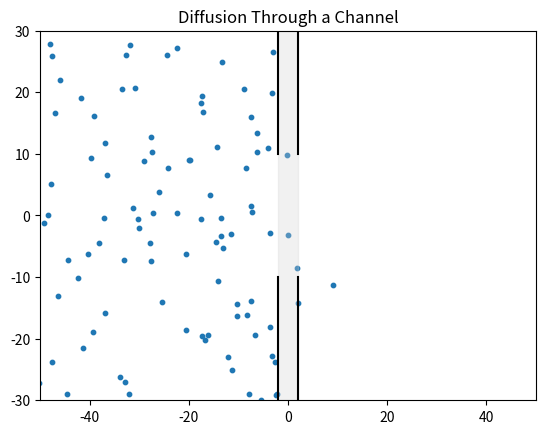

This figure's Python source: (Note: this script raises an exception after producing the figure.)
import numpy as np
import matplotlib.pyplot as plt
import matplotlib.animation as animation

# Simulation parameters
T = 1000
dt = 1.0
t = np.arange(0, T, dt)
N = t.shape[0]

num_particles = 100
box_width = 100
box_height = 60
channel_y_range = (-10, 10)

x = np.zeros((N, num_particles))
y = np.zeros((N, num_particles))
x[0] = np.random.uniform(low=-box_width/2 + 1, high=0, size=num_particles)
y[0] = np.random.uniform(low=-box_height/2 + 1, high=box_height/2 - 1, size=num_particles)

wall_thickness = 4  # thickness of boundary region
left_wall = -wall_thickness / 2
right_wall = wall_thickness / 2

for i in range(1, N):
    dxdt = np.random.normal(0.0, 0.3, num_particles)
    dydt = np.random.normal(0.0, 0.3, num_particles)

    new_x = x[i-1] + dxdt * dt
    new_y = y[i-1] + dydt * dt

    new_y = np.clip(new_y, -box_height/2, box_height/2)

    trying_to_cross_left = (x[i-1] < left_wall) & (x[i-1] + dxdt * dt >= left_wall)
    trying_to_cross_right = (x[i-1] > right_wall) & (x[i-1] + dxdt * dt <= right_wall)
    in_channel = (y[i-1] >= channel_y_range[0]) & (y[i-1] <= channel_y_range[1])
    reflect = (trying_to_cross_left | trying_to_cross_right) & ~in_channel
    new_x[reflect] = x[i-1][reflect]

    x[i] = new_x
    y[i] = new_y

fig, ax = plt.subplots()
scat = ax.scatter(x[0], y[0], s=10)
ax.set_xlim(-box_width/2, box_width/2)
ax.set_ylim(-box_height/2, box_height/2)
ax.set_title("Diffusion Through a Channel")

def draw_environment():
    # Left wall
    ax.plot([left_wall, left_wall], [-box_height/2, channel_y_range[0]], 'k-')
    ax.plot([left_wall, left_wall], [channel_y_range[1], box_height/2], 'k-')
    # Right wall
    ax.plot([right_wall, right_wall], [-box_height/2, channel_y_range[0]], 'k-')
    ax.plot([right_wall, right_wall], [channel_y_range[1], box_height/2], 'k-')
    # Optional: shade the wall region
    ax.axvspan(left_wall, right_wall, color='lightgray', alpha=0.3)

draw_environment()

def update(frame):
    scat.set_offsets(np.c_[x[frame], y[frame]])
    return scat,

ani = animation.FuncAnimation(fig, update, frames=N, interval=30, blit=True)
ani.save("diffusion_through_channel.mp4", writer="ffmpeg", fps=30)
